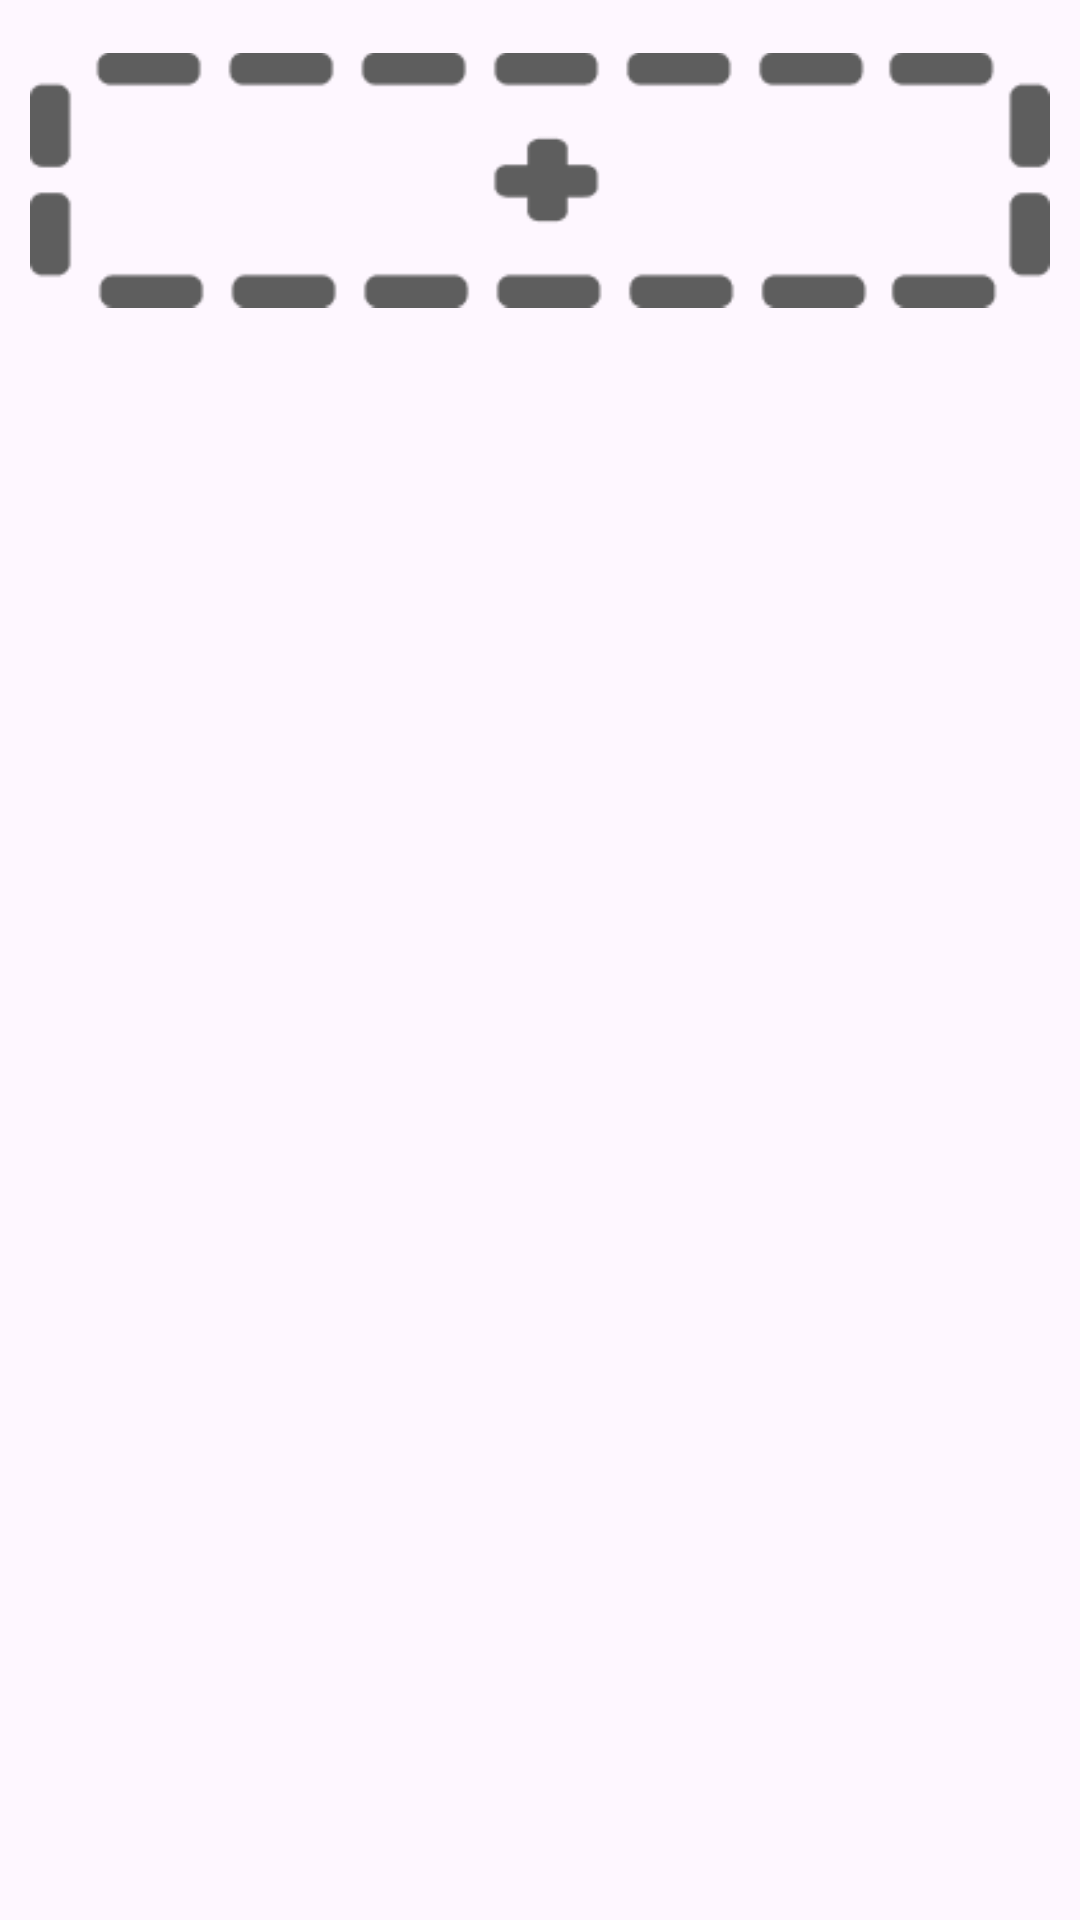

The Android layout XML behind this screen, and the referenced resources:
<!-- AndroidManifest.xml: application theme Theme.CultivationDiary_test2 -->
<!-- res/layout/fragment_activity.xml -->
<?xml version="1.0" encoding="utf-8"?>
<FrameLayout
    xmlns:android="http://schemas.android.com/apk/res/android"
    xmlns:tools="http://schemas.android.com/tools"
    xmlns:app="http://schemas.android.com/apk/res-auto"
    android:layout_width="match_parent"
    android:layout_height="match_parent"
    tools:context=".Fragments.ActivityFragment"
    android:layout_marginTop="?attr/actionBarSize">

    <ScrollView
        android:layout_width="match_parent"
        android:layout_height="match_parent">

        <LinearLayout
            android:layout_width="match_parent"
            android:layout_height="wrap_content"
            android:orientation="vertical">

        <androidx.recyclerview.widget.RecyclerView
            android:layout_width="match_parent"
            android:layout_height="wrap_content"
            app:layoutManager="androidx.recyclerview.widget.LinearLayoutManager"
            android:id="@+id/RecycleActivity"/>

        <ImageButton
           android:layout_width="match_parent"
           android:id="@+id/btn_addActivity"
           android:layout_height="100dp"
           android:layout_margin="10dp"
           android:scaleType="fitCenter"
           android:src="@drawable/add_project"
           android:background="@drawable/selector_with_transparency"/>

        </LinearLayout>
    </ScrollView>

</FrameLayout>
<!-- resources referenced by this layout -->
<resources>
  <!-- drawable add_project: png bitmap (drawable, 2718 bytes) -->
  <style name="Theme.CultivationDiary_test2" parent="Base.Theme.CultivationDiary_test2" />
  <style name="Base.Theme.CultivationDiary_test2" parent="Theme.Material3.DayNight.NoActionBar">
          
          
      </style>
</resources>
